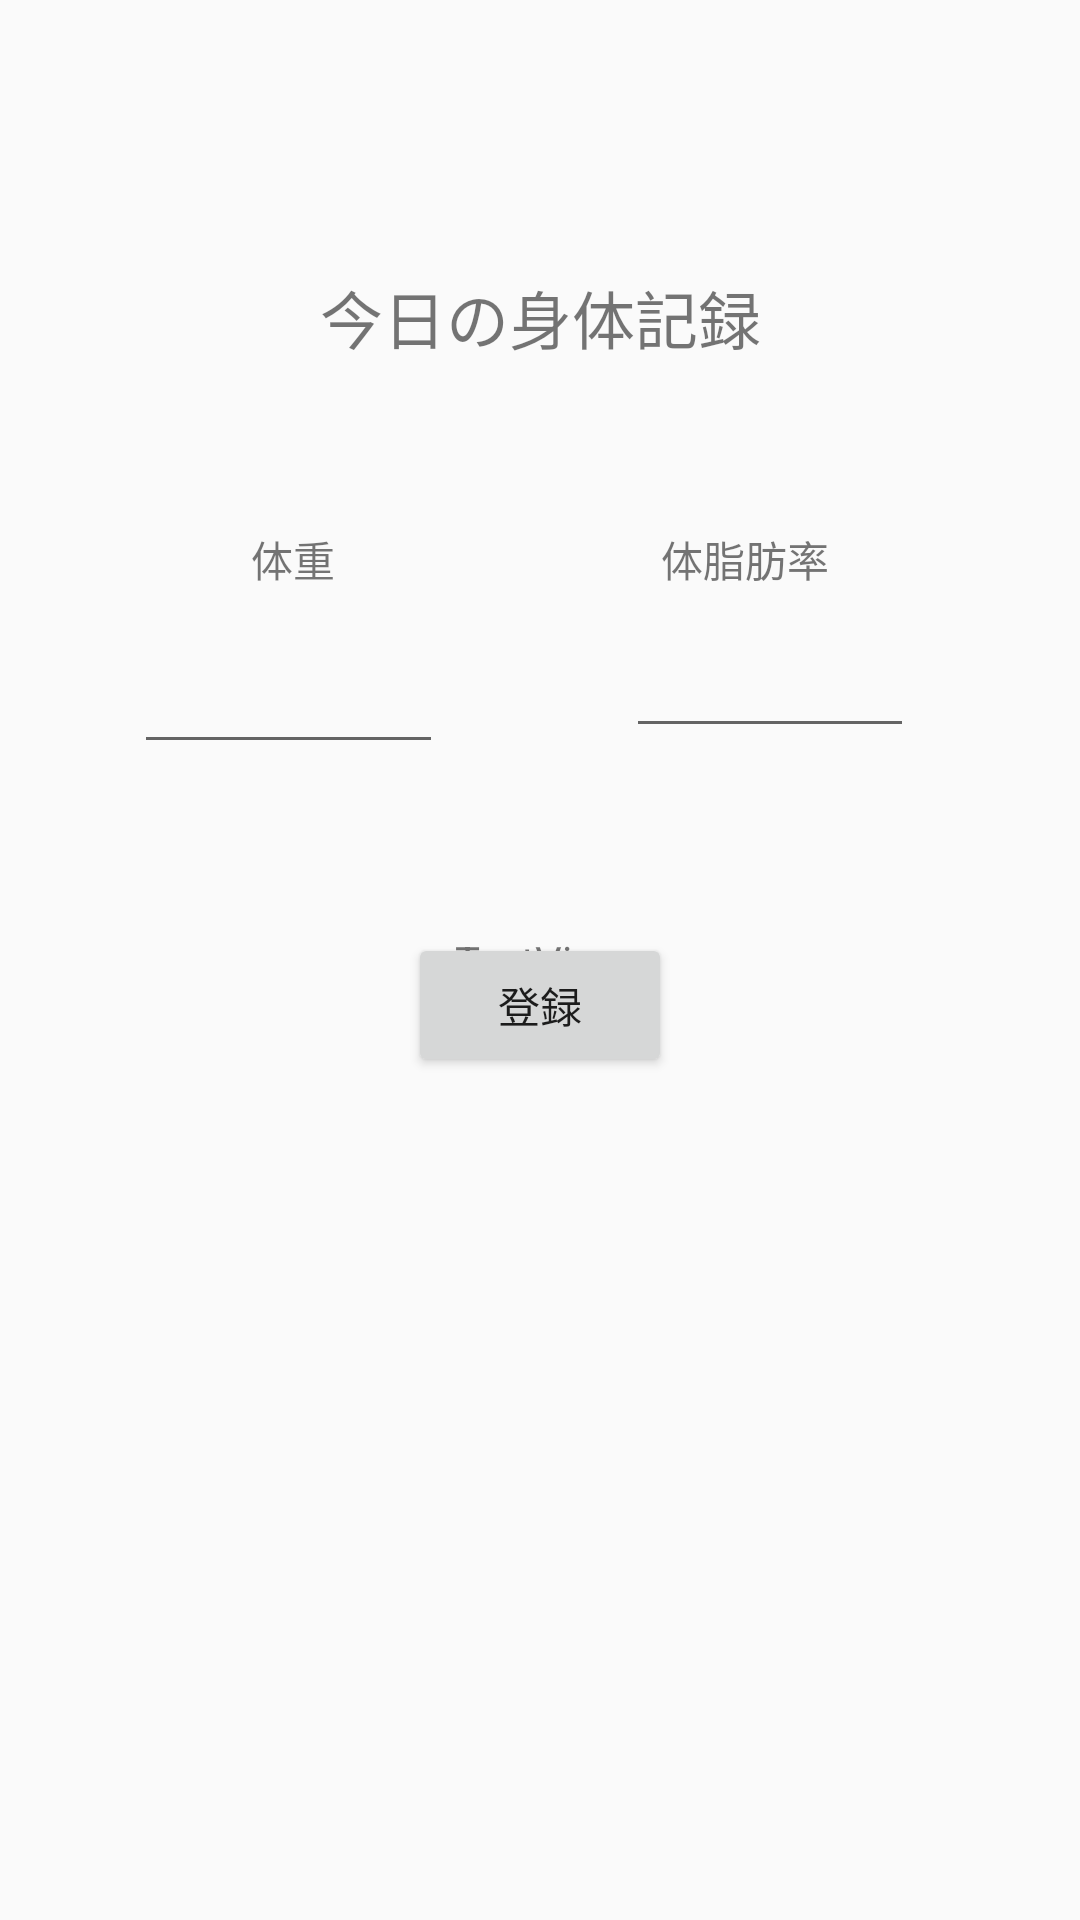

This screen was rendered from an Android layout file. Write that file and the resources it references.
<!-- AndroidManifest.xml: application theme AppTheme -->
<!-- res/layout/fragment_record.xml -->
<?xml version="1.0" encoding="utf-8"?>
<androidx.constraintlayout.widget.ConstraintLayout xmlns:android="http://schemas.android.com/apk/res/android"
    xmlns:app="http://schemas.android.com/apk/res-auto"
    xmlns:tools="http://schemas.android.com/tools"
    android:layout_width="match_parent"
    android:layout_height="match_parent"
    tools:context=".ui.record.RecordFragment">

    <TextView
        android:id="@+id/recordTitle"
        android:layout_width="wrap_content"
        android:layout_height="wrap_content"
        android:layout_marginTop="90dp"
        android:layout_marginBottom="55dp"
        android:text="今日の身体記録"
        android:textSize="21sp"
        app:layout_constraintBottom_toTopOf="@+id/divider1"
        app:layout_constraintEnd_toEndOf="parent"
        app:layout_constraintStart_toStartOf="parent"
        app:layout_constraintTop_toTopOf="parent" />

    <TextView
        android:id="@+id/bodyWeight"
        android:layout_width="wrap_content"
        android:layout_height="wrap_content"
        android:layout_marginTop="55dp"
        android:layout_marginEnd="25dp"
        android:text="体重"
        app:layout_constraintEnd_toStartOf="@+id/bodyFatPercentage"
        app:layout_constraintStart_toStartOf="parent"
        app:layout_constraintTop_toBottomOf="@+id/recordTitle" />

    <TextView
        android:id="@+id/bodyFatPercentage"
        android:layout_width="wrap_content"
        android:layout_height="wrap_content"
        android:layout_marginTop="55dp"
        android:text="体脂肪率"
        app:layout_constraintEnd_toEndOf="parent"
        app:layout_constraintStart_toEndOf="@+id/bodyWeight"
        app:layout_constraintTop_toBottomOf="@+id/recordTitle" />

    <EditText
        android:id="@+id/bodyWeightForm"
        android:layout_width="103dp"
        android:layout_height="42dp"
        android:layout_marginTop="16dp"
        android:layout_marginEnd="40dp"
        android:ems="10"
        android:inputType="numberDecimal"
        app:layout_constraintEnd_toStartOf="@+id/divider1"
        app:layout_constraintHorizontal_bias="1.0"
        app:layout_constraintStart_toStartOf="parent"
        app:layout_constraintTop_toBottomOf="@+id/bodyWeight" />

    <EditText
        android:id="@+id/bodyFatPercentageForm"
        android:layout_width="96dp"
        android:layout_height="0dp"
        android:layout_marginTop="208dp"
        android:ems="10"
        android:inputType="numberDecimal"
        app:layout_constraintEnd_toEndOf="parent"
        app:layout_constraintHorizontal_bias="0.266"
        app:layout_constraintStart_toEndOf="@+id/divider1"
        app:layout_constraintTop_toTopOf="parent" />

    <View
        android:id="@+id/divider1"
        android:layout_width="1dp"
        android:layout_height="0dp"
        android:layout_marginStart="76dp"
        android:layout_marginEnd="48dp"
        android:layout_marginBottom="478dp"
        android:background="?android:attr/listDivider"
        app:layout_constraintBottom_toBottomOf="parent"
        app:layout_constraintEnd_toStartOf="@+id/bodyFatPercentage"
        app:layout_constraintHorizontal_bias="0.0"
        app:layout_constraintStart_toEndOf="@+id/bodyWeight"
        app:layout_constraintTop_toBottomOf="@+id/recordTitle" />

    <Button
        android:id="@+id/registerButton"
        android:layout_width="wrap_content"
        android:layout_height="wrap_content"
        android:layout_marginBottom="132dp"
        android:text="登録"
        app:layout_constraintBottom_toBottomOf="parent"
        app:layout_constraintEnd_toEndOf="parent"
        app:layout_constraintStart_toStartOf="parent"
        app:layout_constraintTop_toBottomOf="@+id/divider1" />

    <TextView
        android:id="@+id/textView"
        android:layout_width="wrap_content"
        android:layout_height="wrap_content"
        android:text="TextView"
        app:layout_constraintBottom_toBottomOf="parent"
        app:layout_constraintEnd_toEndOf="parent"
        app:layout_constraintStart_toStartOf="parent"
        app:layout_constraintTop_toTopOf="parent" />

</androidx.constraintlayout.widget.ConstraintLayout>
<!-- resources referenced by this layout -->
<resources>
  <style name="AppTheme" parent="Theme.AppCompat.Light">
          <item name="colorPrimary">@color/colorPrimary</item>
          <item name="colorPrimaryDark">@color/colorPrimaryDark</item>
          <item name="colorAccent">@color/colorAccent</item>
          
          <item name="android:windowLightStatusBar">true</item>
      </style>
  <color name="colorPrimary">#FFFFFF</color>
  <color name="colorPrimaryDark">#FFFFFF</color>
  <color name="colorAccent">#FF8C00</color>
</resources>
